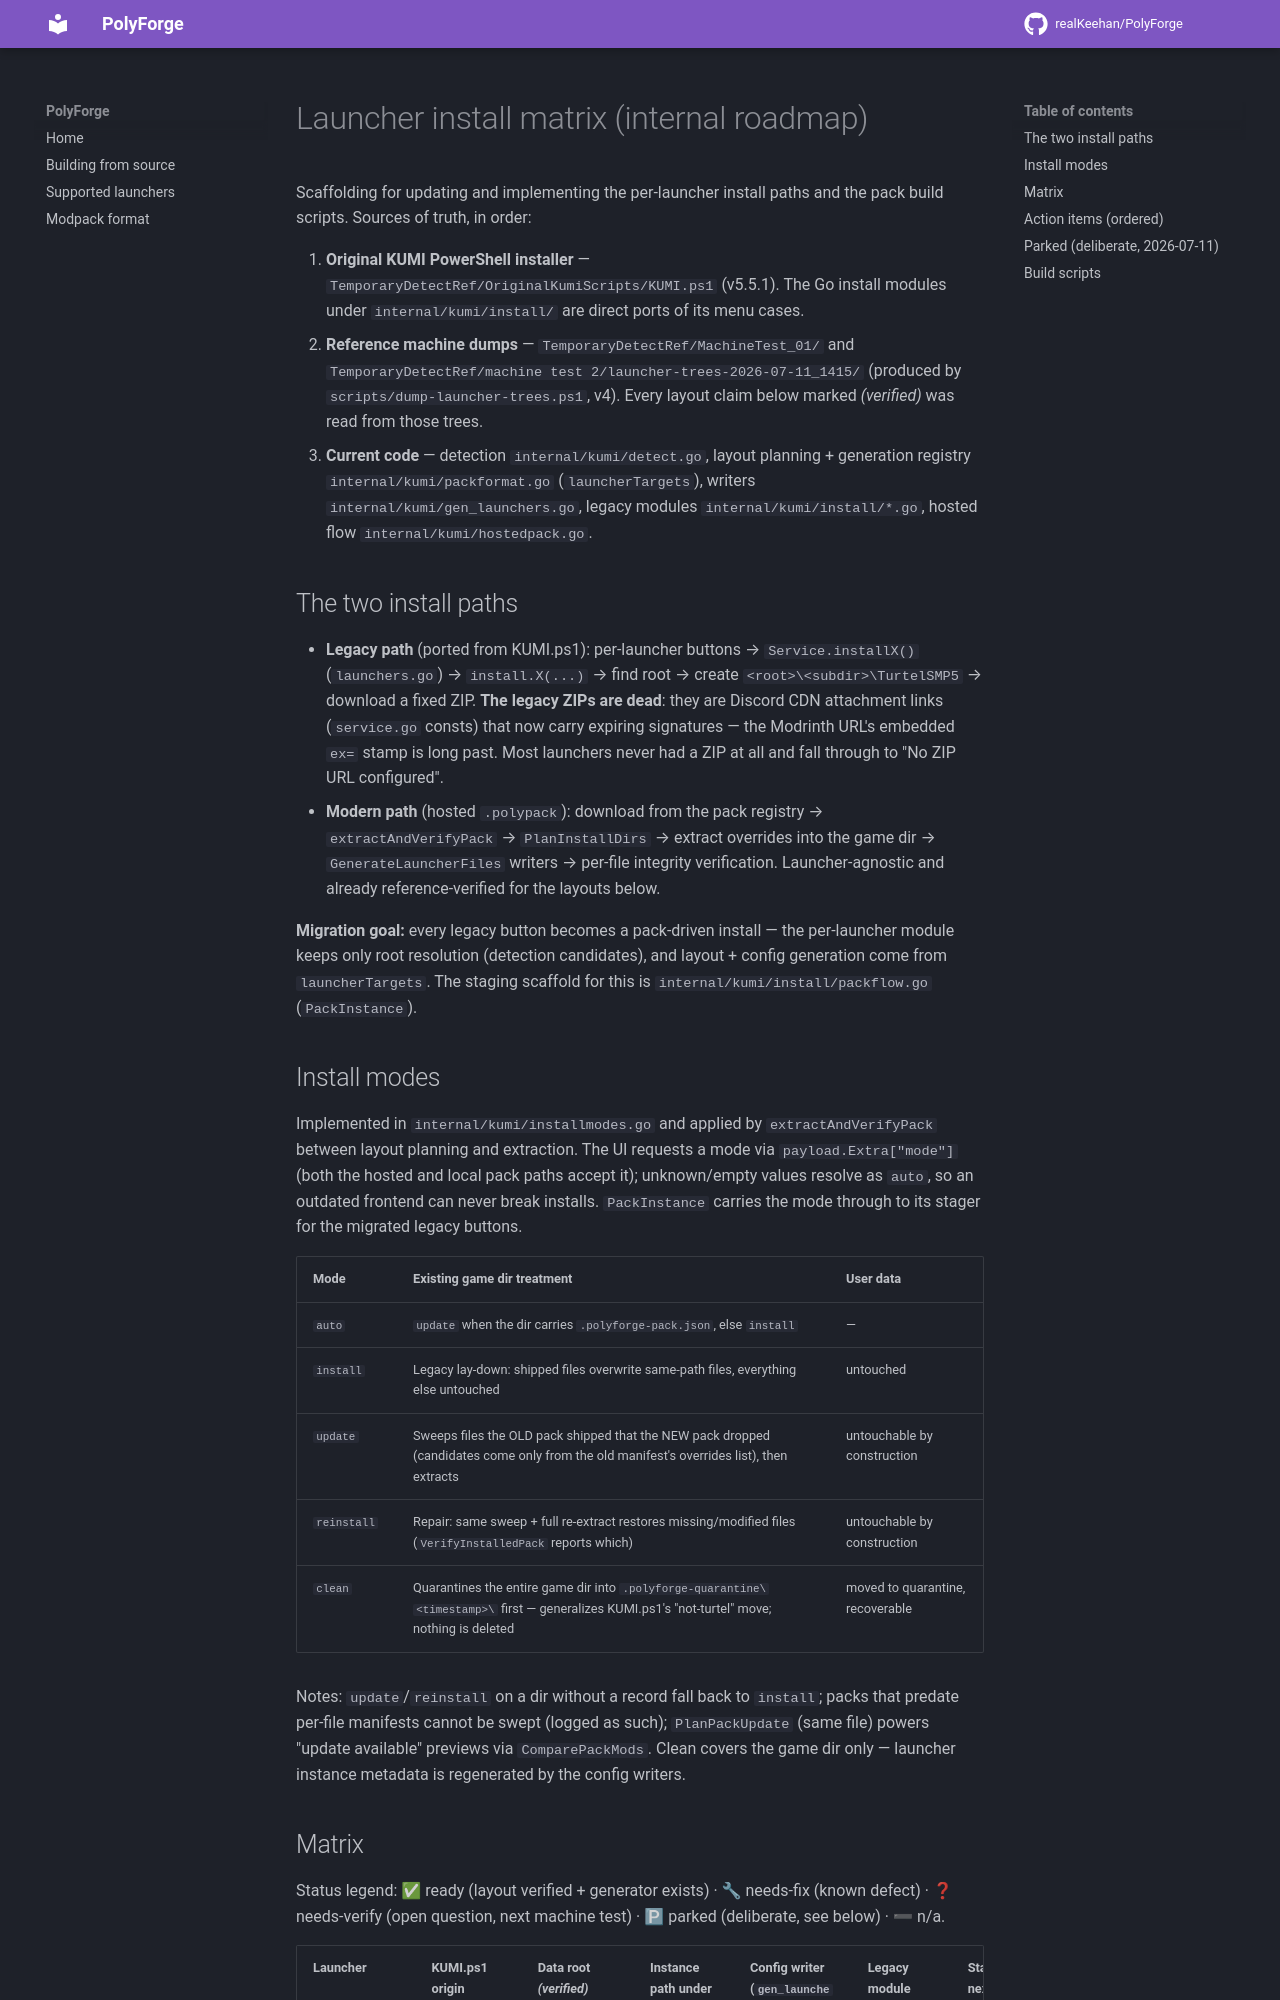

repository: realKeehan/PolyForge · page: launcher-install-matrix/index.html · generator: mkdocs

# Launcher install matrix (internal roadmap)

Scaffolding for updating and implementing the per-launcher install paths and
the pack build scripts. Sources of truth, in order:

1. **Original KUMI PowerShell installer** — `TemporaryDetectRef/OriginalKumiScripts/KUMI.ps1`
   (v5.5.1). The Go install modules under `internal/kumi/install/` are direct
   ports of its menu cases.
2. **Reference machine dumps** — `TemporaryDetectRef/MachineTest_01/` and
   `TemporaryDetectRef/machine test 2/launcher-trees-2026-07-11_1415/`
   (produced by `scripts/dump-launcher-trees.ps1`, v4). Every layout claim
   below marked *(verified)* was read from those trees.
3. **Current code** — detection `internal/kumi/detect.go`, layout planning +
   generation registry `internal/kumi/packformat.go` (`launcherTargets`),
   writers `internal/kumi/gen_launchers.go`, legacy modules
   `internal/kumi/install/*.go`, hosted flow `internal/kumi/hostedpack.go`.

## The two install paths

- **Legacy path** (ported from KUMI.ps1): per-launcher buttons →
  `Service.installX()` (`launchers.go`) → `install.X(...)` → find root →
  create `<root>\<subdir>\TurtelSMP5` → download a fixed ZIP.
  **The legacy ZIPs are dead**: they are Discord CDN attachment links
  (`service.go` consts) that now carry expiring signatures — the Modrinth URL's
  embedded `ex=` stamp is long past. Most launchers never had a ZIP at all and
  fall through to "No ZIP URL configured".
- **Modern path** (hosted `.polypack`): download from the pack registry →
  `extractAndVerifyPack` → `PlanInstallDirs` → extract overrides into the game
  dir → `GenerateLauncherFiles` writers → per-file integrity verification.
  Launcher-agnostic and already reference-verified for the layouts below.

**Migration goal:** every legacy button becomes a pack-driven install — the
per-launcher module keeps only root resolution (detection candidates), and
layout + config generation come from `launcherTargets`. The staging scaffold
for this is `internal/kumi/install/packflow.go` (`PackInstance`).
